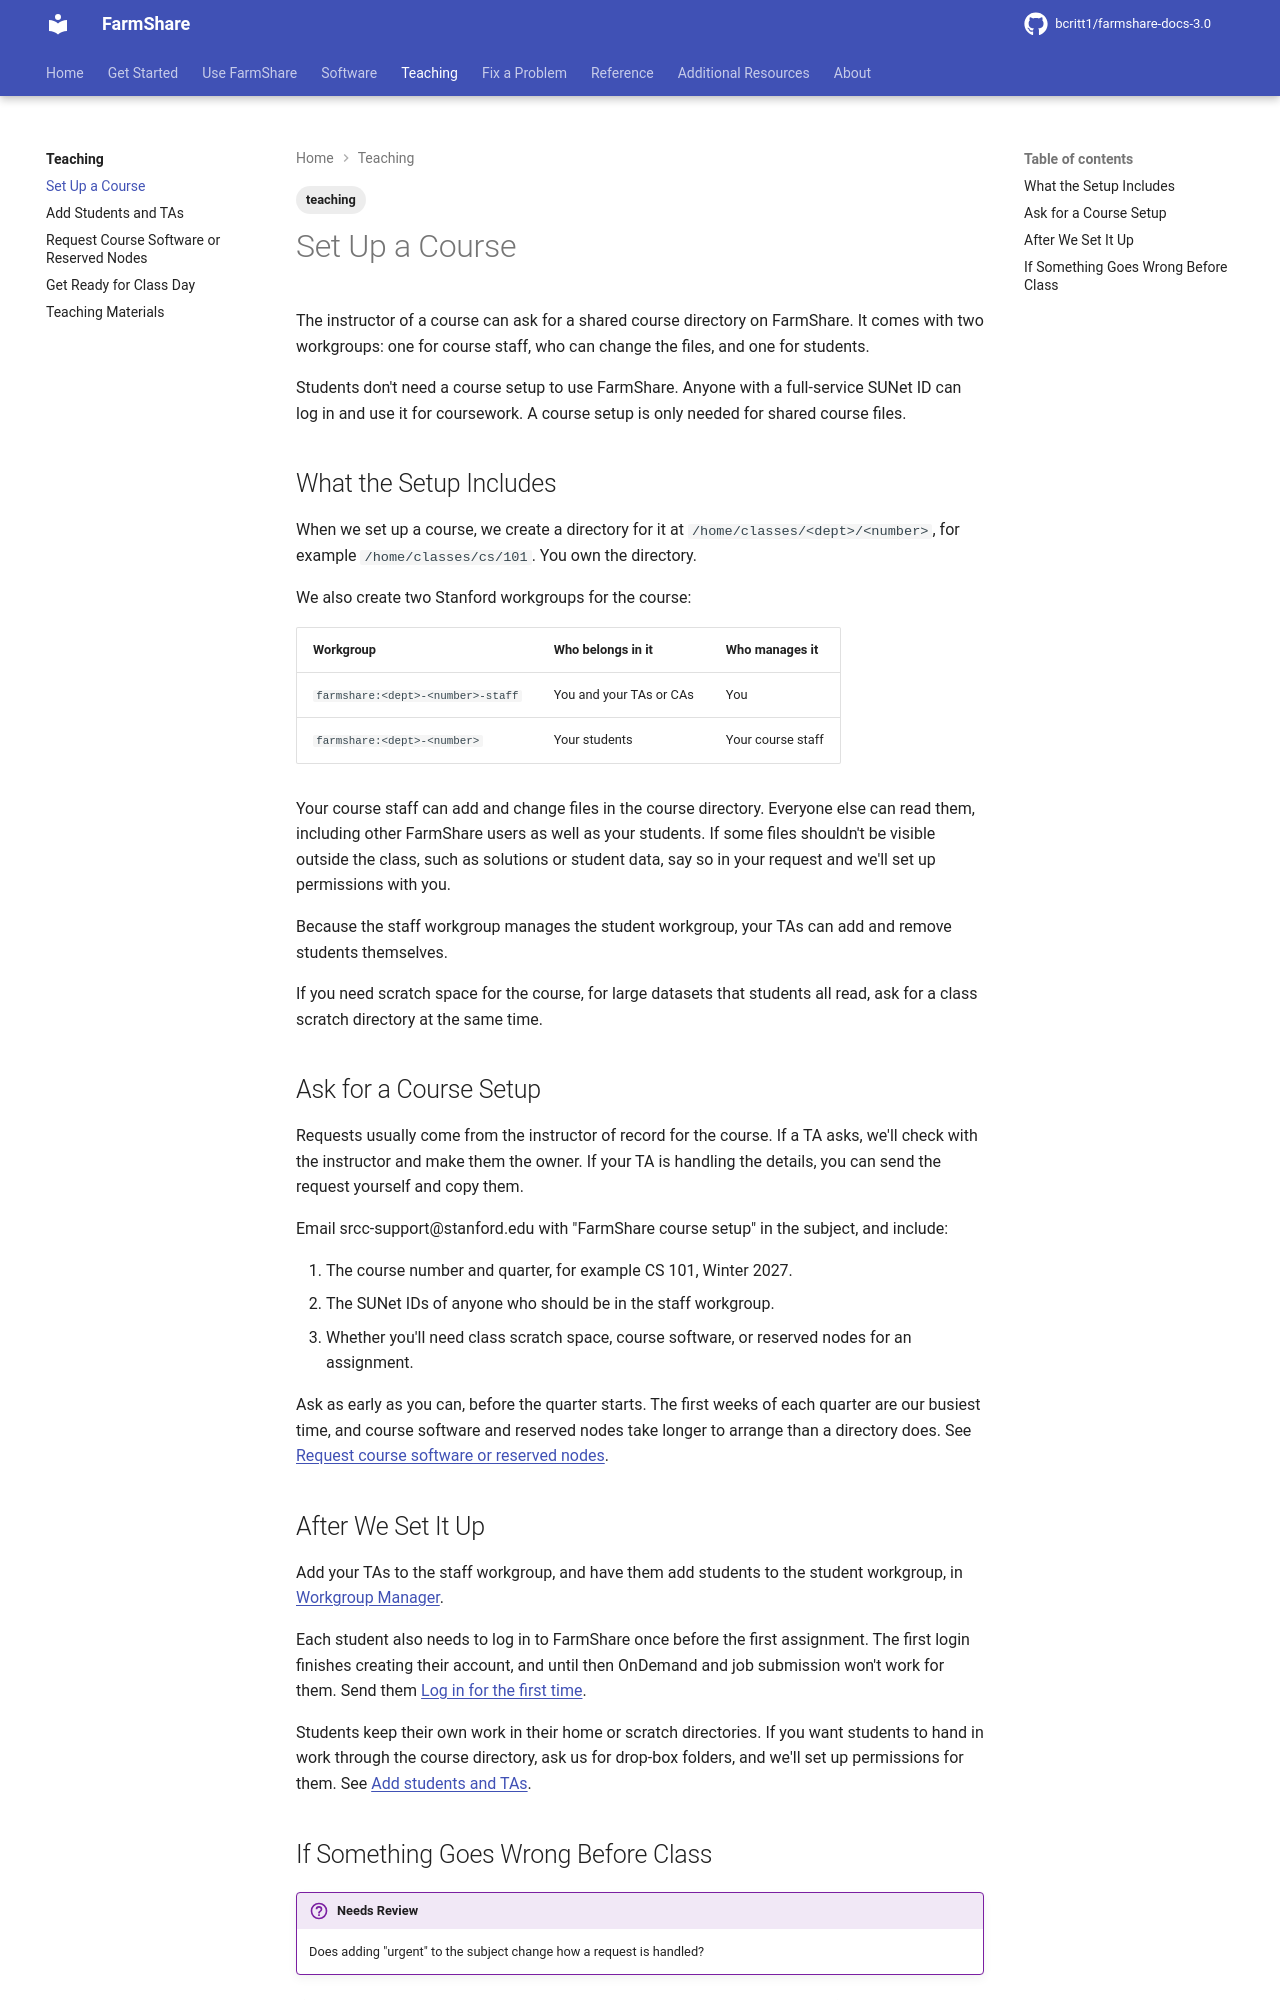

repository: bcritt1/farmshare-docs-3.0 · page: teaching/set-up-a-course/index.html · generator: mkdocs

---
tags:
    - teaching
---

The instructor of a course can ask for a shared course directory on FarmShare.
It comes with two workgroups: one for course staff, who can change the files,
and one for students.

Students don't need a course setup to use FarmShare. Anyone with a full-service
SUNet ID can log in and use it for coursework. A course setup is only needed for
shared course files.

## What the Setup Includes

When we set up a course, we create a directory for it at
`/home/classes/<dept>/<number>`, for example `/home/classes/cs/101`. You own the
directory.

We also create two Stanford workgroups for the course:

| Workgroup | Who belongs in it | Who manages it |
|---|---|---|
| `farmshare:<dept>-<number>-staff` | You and your TAs or CAs | You |
| `farmshare:<dept>-<number>` | Your students | Your course staff |

Your course staff can add and change files in the course directory. Everyone
else can read them, including other FarmShare users as well as your students. If
some files shouldn't be visible outside the class, such as solutions or student
data, say so in your request and we'll set up permissions with you.

Because the staff workgroup manages the student workgroup, your TAs can add and
remove students themselves.

If you need scratch space for the course, for large datasets that students all
read, ask for a class scratch directory at the same time.

## Ask for a Course Setup

Requests usually come from the instructor of record for the course. If a TA
asks, we'll check with the instructor and make them the owner. If your TA is
handling the details, you can send the request yourself and copy them.

Email {{ facts.support_email }} with "FarmShare course setup" in the subject,
and include:

1. The course number and quarter, for example CS 101, Winter 2027.
2. The SUNet IDs of anyone who should be in the staff workgroup.
3. Whether you'll need class scratch space, course software, or reserved nodes
   for an assignment.

Ask as early as you can, before the quarter starts. The first weeks of each
quarter are our busiest time, and course software and reserved nodes take longer
to arrange than a directory does. See [Request course software or reserved
nodes](course-software-and-reservations.md).

## After We Set It Up

Add your TAs to the staff workgroup, and have them add students to the student
workgroup, in [Workgroup Manager](https://workgroup.stanford.edu).

Each student also needs to log in to FarmShare once before the first assignment.
The first login finishes creating their account, and until then OnDemand and job
submission won't work for them. Send them [Log in for the first
time](../get-started/first-login.md).

Students keep their own work in their home or scratch directories. If you want
students to hand in work through the course directory, ask us for drop-box
folders, and we'll set up permissions for them. See [Add students and
TAs](add-students-and-tas.md).
